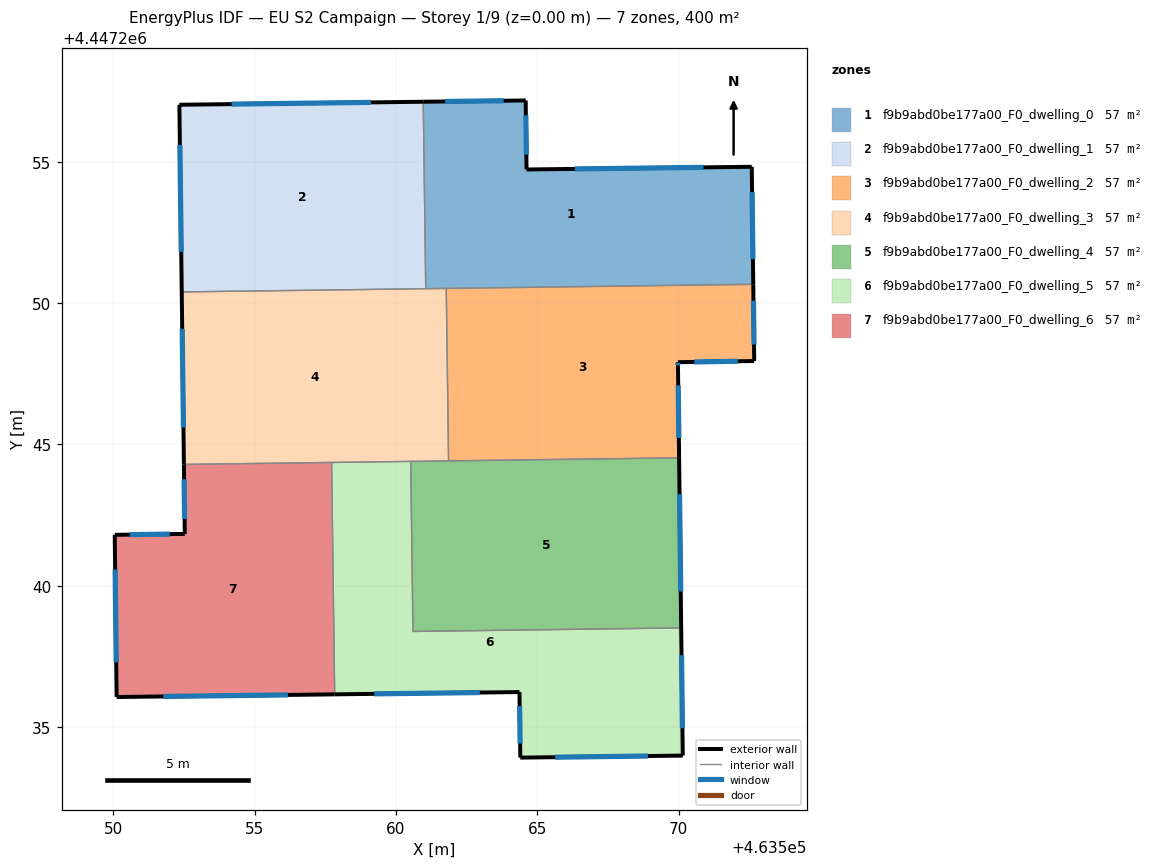
=== STOREY PLAN SPEC (per zone: floor XY polygon, exterior-wall plan segments, windows/doors) ===
zone 1: f9b9abd0be177a00_F0_dwelling_0  (57.1 m²)
  floor: (463572.59, 4447254.83) (463572.64, 4447250.67) (463561.05, 4447250.51) (463560.97, 4447257.13) (463564.59, 4447257.17) (463564.62, 4447254.73)
  exterior wall: (463572.59, 4447254.83) – (463564.62, 4447254.73)  [8.0 m]
    window: (463570.88, 4447254.80) – (463566.33, 4447254.75)  [7.8 m²]
  exterior wall: (463572.64, 4447250.67) – (463572.59, 4447254.83)  [4.2 m]
    window: (463572.63, 4447251.56) – (463572.60, 4447253.93)  [4.1 m²]
  exterior wall: (463564.59, 4447257.17) – (463560.97, 4447257.13)  [3.6 m]
    window: (463563.81, 4447257.16) – (463561.74, 4447257.14)  [3.6 m²]
  exterior wall: (463564.62, 4447254.73) – (463564.59, 4447257.17)  [2.4 m]
    window: (463564.61, 4447255.25) – (463564.60, 4447256.65)  [2.4 m²]
  interior walls: 3
zone 2: f9b9abd0be177a00_F0_dwelling_1  (57.1 m²)
  floor: (463560.97, 4447257.13) (463561.05, 4447250.51) (463552.42, 4447250.40) (463552.34, 4447257.02)
  exterior wall: (463560.97, 4447257.13) – (463552.34, 4447257.02)  [8.6 m]
    window: (463559.12, 4447257.10) – (463554.19, 4447257.04)  [8.5 m²]
  exterior wall: (463552.34, 4447257.02) – (463552.42, 4447250.40)  [6.6 m]
    window: (463552.35, 4447255.60) – (463552.40, 4447251.82)  [6.5 m²]
  interior walls: 2
zone 3: f9b9abd0be177a00_F0_dwelling_2  (57.2 m²)
  floor: (463572.64, 4447250.67) (463572.68, 4447247.95) (463569.98, 4447247.91) (463569.98, 4447247.79) (463570.02, 4447244.53) (463561.86, 4447244.42) (463561.78, 4447250.52)
  exterior wall: (463569.98, 4447247.91) – (463572.68, 4447247.95)  [2.7 m]
    window: (463570.56, 4447247.92) – (463572.10, 4447247.94)  [2.6 m²]
  exterior wall: (463569.98, 4447247.79) – (463569.98, 4447247.91)  [0.1 m]
    window: (463569.98, 4447247.82) – (463569.98, 4447247.88)  [0.1 m²]
  exterior wall: (463570.02, 4447244.53) – (463569.98, 4447247.79)  [3.3 m]
    window: (463570.01, 4447245.23) – (463569.99, 4447247.09)  [3.2 m²]
  exterior wall: (463572.68, 4447247.95) – (463572.64, 4447250.67)  [2.7 m]
    window: (463572.67, 4447248.53) – (463572.65, 4447250.09)  [2.7 m²]
  interior walls: 3
zone 4: f9b9abd0be177a00_F0_dwelling_3  (57.1 m²)
  floor: (463561.78, 4447250.52) (463561.86, 4447244.42) (463552.50, 4447244.29) (463552.42, 4447250.40)
  exterior wall: (463552.42, 4447250.40) – (463552.50, 4447244.29)  [6.1 m]
    window: (463552.44, 4447249.09) – (463552.48, 4447245.60)  [6.0 m²]
  interior walls: 6
zone 5: f9b9abd0be177a00_F0_dwelling_4  (57.1 m²)
  floor: (463570.02, 4447244.53) (463570.09, 4447238.51) (463560.60, 4447238.38) (463560.52, 4447244.40)
  exterior wall: (463570.09, 4447238.51) – (463570.02, 4447244.53)  [6.0 m]
    window: (463570.08, 4447239.80) – (463570.03, 4447243.24)  [5.9 m²]
  interior walls: 4
zone 6: f9b9abd0be177a00_F0_dwelling_5  (57.1 m²)
  floor: (463570.09, 4447238.51) (463570.15, 4447233.99) (463564.40, 4447233.92) (463564.37, 4447236.24) (463557.83, 4447236.16) (463557.72, 4447244.36) (463560.52, 4447244.40) (463560.60, 4447238.38)
  exterior wall: (463570.15, 4447233.99) – (463570.09, 4447238.51)  [4.5 m]
    window: (463570.14, 4447234.96) – (463570.10, 4447237.54)  [4.4 m²]
  exterior wall: (463564.40, 4447233.92) – (463570.15, 4447233.99)  [5.7 m]
    window: (463565.63, 4447233.93) – (463568.92, 4447233.98)  [5.6 m²]
  exterior wall: (463564.37, 4447236.24) – (463564.40, 4447233.92)  [2.3 m]
    window: (463564.38, 4447235.74) – (463564.39, 4447234.42)  [2.3 m²]
  exterior wall: (463557.83, 4447236.16) – (463564.37, 4447236.24)  [6.5 m]
    window: (463559.23, 4447236.18) – (463562.97, 4447236.22)  [6.4 m²]
  interior walls: 4
zone 7: f9b9abd0be177a00_F0_dwelling_6  (57.1 m²)
  floor: (463557.72, 4447244.36) (463557.83, 4447236.16) (463550.12, 4447236.06) (463550.05, 4447241.80) (463552.53, 4447241.83) (463552.50, 4447244.29)
  exterior wall: (463552.50, 4447244.29) – (463552.53, 4447241.83)  [2.5 m]
    window: (463552.50, 4447243.77) – (463552.52, 4447242.36)  [2.4 m²]
  exterior wall: (463550.12, 4447236.06) – (463557.83, 4447236.16)  [7.7 m]
    window: (463551.77, 4447236.08) – (463556.18, 4447236.14)  [7.6 m²]
  exterior wall: (463550.05, 4447241.80) – (463550.12, 4447236.06)  [5.7 m]
    window: (463550.06, 4447240.57) – (463550.10, 4447237.29)  [5.6 m²]
  exterior wall: (463552.53, 4447241.83) – (463550.05, 4447241.80)  [2.5 m]
    window: (463552.00, 4447241.83) – (463550.58, 4447241.81)  [2.4 m²]
  interior walls: 2

=== DERIVED (storey summary) ===
Building: EU S2 Campaign
Storey: 1 of 9  (floor level z = 0.00 m)
Storey gross floor area: 400.0 m²
Zones on this storey: 7
  - f9b9abd0be177a00_F0_dwelling_0: floor 57.1 m²; exterior wall 18.2 m (54.6 m²); 4 window(s) 17.8 m²; WWR 32.7%
  - f9b9abd0be177a00_F0_dwelling_1: floor 57.1 m²; exterior wall 15.3 m (45.8 m²); 2 window(s) 15.0 m²; WWR 32.7%
  - f9b9abd0be177a00_F0_dwelling_2: floor 57.2 m²; exterior wall 8.8 m (26.4 m²); 4 window(s) 8.6 m²; WWR 32.7%
  - f9b9abd0be177a00_F0_dwelling_3: floor 57.1 m²; exterior wall 6.1 m (18.3 m²); 1 window(s) 6.0 m²; WWR 32.7%
  - f9b9abd0be177a00_F0_dwelling_4: floor 57.1 m²; exterior wall 6.0 m (18.1 m²); 1 window(s) 5.9 m²; WWR 32.7%
  - f9b9abd0be177a00_F0_dwelling_5: floor 57.1 m²; exterior wall 19.1 m (57.4 m²); 4 window(s) 18.7 m²; WWR 32.7%
  - f9b9abd0be177a00_F0_dwelling_6: floor 57.1 m²; exterior wall 18.4 m (55.2 m²); 4 window(s) 18.0 m²; WWR 32.7%
Zone adjacency (shared interzone walls):
  - f9b9abd0be177a00_F0_dwelling_0 ↔ f9b9abd0be177a00_F0_dwelling_1
  - f9b9abd0be177a00_F0_dwelling_0 ↔ f9b9abd0be177a00_F0_dwelling_2
  - f9b9abd0be177a00_F0_dwelling_0 ↔ f9b9abd0be177a00_F0_dwelling_3
  - f9b9abd0be177a00_F0_dwelling_1 ↔ f9b9abd0be177a00_F0_dwelling_3
  - f9b9abd0be177a00_F0_dwelling_2 ↔ f9b9abd0be177a00_F0_dwelling_3
  - f9b9abd0be177a00_F0_dwelling_2 ↔ f9b9abd0be177a00_F0_dwelling_4
  - f9b9abd0be177a00_F0_dwelling_3 ↔ f9b9abd0be177a00_F0_dwelling_4
  - f9b9abd0be177a00_F0_dwelling_3 ↔ f9b9abd0be177a00_F0_dwelling_5
  - f9b9abd0be177a00_F0_dwelling_3 ↔ f9b9abd0be177a00_F0_dwelling_6
  - f9b9abd0be177a00_F0_dwelling_4 ↔ f9b9abd0be177a00_F0_dwelling_5
  - f9b9abd0be177a00_F0_dwelling_5 ↔ f9b9abd0be177a00_F0_dwelling_6